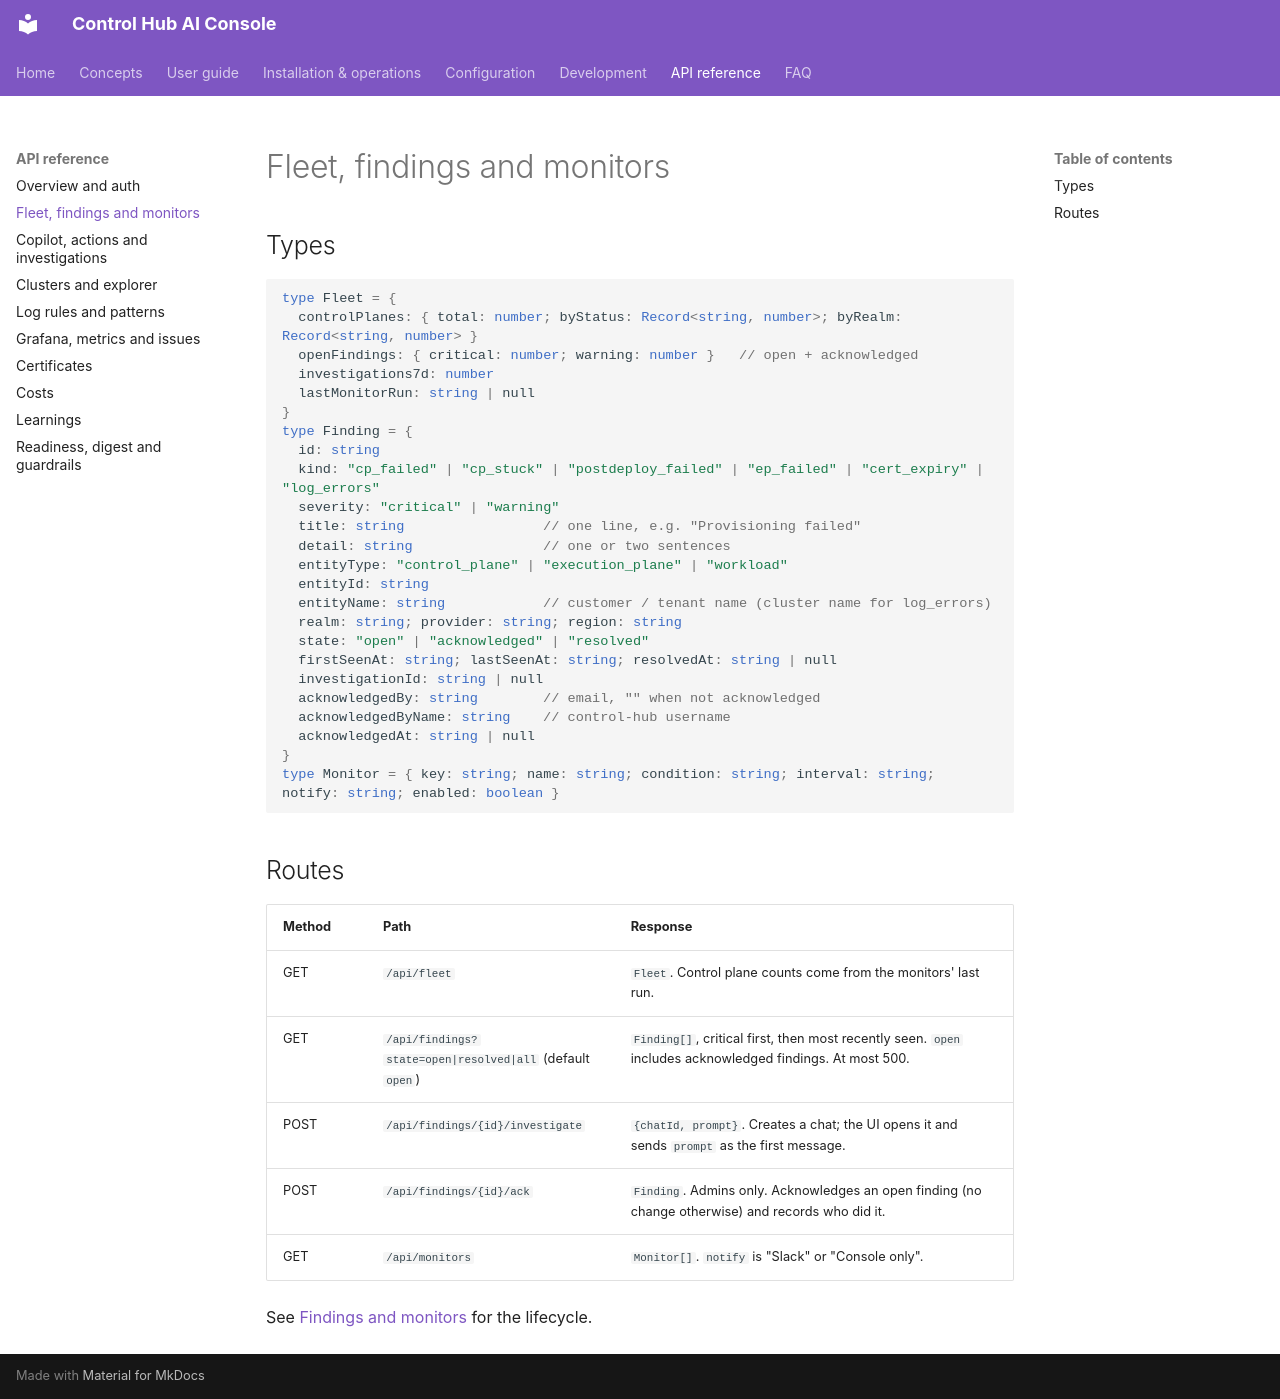

repository: ameypant13/Agentic-AI · page: api/fleet/index.html · generator: mkdocs

# Fleet, findings and monitors

## Types

```ts
type Fleet = {
  controlPlanes: { total: number; byStatus: Record<string, number>; byRealm: Record<string, number> }
  openFindings: { critical: number; warning: number }   // open + acknowledged
  investigations7d: number
  lastMonitorRun: string | null
}
type Finding = {
  id: string
  kind: "cp_failed" | "cp_stuck" | "postdeploy_failed" | "ep_failed" | "cert_expiry" | "log_errors"
  severity: "critical" | "warning"
  title: string                 // one line, e.g. "Provisioning failed"
  detail: string                // one or two sentences
  entityType: "control_plane" | "execution_plane" | "workload"
  entityId: string
  entityName: string            // customer / tenant name (cluster name for log_errors)
  realm: string; provider: string; region: string
  state: "open" | "acknowledged" | "resolved"
  firstSeenAt: string; lastSeenAt: string; resolvedAt: string | null
  investigationId: string | null
  acknowledgedBy: string        // email, "" when not acknowledged
  acknowledgedByName: string    // control-hub username
  acknowledgedAt: string | null
}
type Monitor = { key: string; name: string; condition: string; interval: string; notify: string; enabled: boolean }
```

## Routes

| Method | Path | Response |
|---|---|---|
| GET | `/api/fleet` | `Fleet`. Control plane counts come from the monitors' last run. |
| GET | `/api/findings?state=open|resolved|all` (default `open`) | `Finding[]`, critical first, then most recently seen. `open` includes acknowledged findings. At most 500. |
| POST | `/api/findings/{id}/investigate` | `{chatId, prompt}`. Creates a chat; the UI opens it and sends `prompt` as the first message. |
| POST | `/api/findings/{id}/ack` | `Finding`. Admins only. Acknowledges an open finding (no change otherwise) and records who did it. |
| GET | `/api/monitors` | `Monitor[]`. `notify` is "Slack" or "Console only". |

See [Findings and monitors](../concepts/monitors.md) for the lifecycle.
